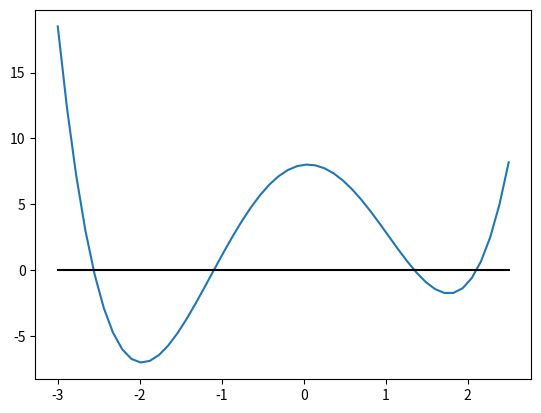
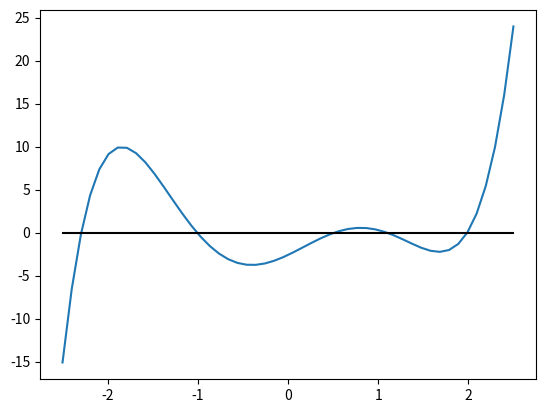

Write the Python code that produced these figures, in order.
# -*- coding: utf-8 -*-
"""
Raíces
"""
import numpy as np
import matplotlib.pyplot as plt

def busquedaIncremental(f,a,b,n):
    x = np.linspace(a,b,n+1)
    intervalos = np.zeros((n,2))
    contador = 0
    for i in range(n):
        if f(x[i])*f(x[i+1]) < 0:
            intervalos[contador] = x[i:i+2]
            contador +=1
    intervalos = intervalos[:contador]
    return intervalos
#-------------------------------------------    

def raices(f,a,b,tol=1.e-4):
    # Primera pasada
    n1 = int((b-a) / 0.1)
    intervalos = busquedaIncremental(f,a,b,n1)

    num_raices = len(intervalos)

    r = np.zeros((1,num_raices))
    
    for i in range(len(intervalos)):
        x0 = intervalos[i][0]
        x1 = intervalos[i][1]
        
        numiter = int(-np.log10(tol)-1)
        
        for j in range(numiter):
            
            inter = busquedaIncremental(f,x0,x1,10)
            
            x0 = inter[0][0]
            x1 = inter[0][1]
            
            if x1 - x0 < tol:
                r[0][i] = x0
                break
    
            r[0][i] = x0
    return r 

#-------------------------------------------   
# primer ejemplo
np.set_printoptions(precision = 5) 

p = np.array([1., 0.2, -7., 0.7, 8])
f = lambda x: np.polyval(p,x)
a = -3
b = 2.5
tol = 1.e-5
r = raices(f,a,b,tol)
print(r)

x = np.linspace(a,b)

plt.figure()
plt.plot(x,f(x))
plt.plot(x,0*x, 'k')
plt.show()
   
#-------------------------------------------
# segundo ejemplo
np.set_printoptions(precision = 3) 

p = np.array([1., -0.3, -5.8, 3, 5, -2.6])
f = lambda x: np.polyval(p,x)
a = -2.5; b = 2.5
tol = 1.e-3
r = raices(f,a,b,tol)
print(r)

x = np.linspace(a,b)

plt.figure()
plt.plot(x,f(x))
plt.plot(x,0*x, 'k')
plt.show()